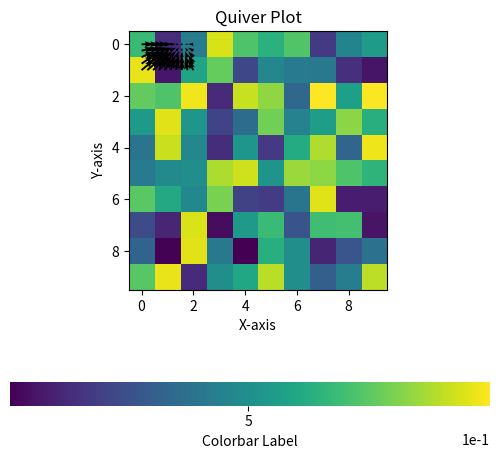

Python code for this plot:
#%%
import numpy as np
import matplotlib.pyplot as plt

# 生成矢量場的坐標
x = np.linspace(0, 2, 10)
y = np.linspace(0, 1, 5)
X, Y = np.meshgrid(x, y)

# 生成矢量場的矢量值
U = np.cos(X)
V = np.sin(Y)

# 繪製矢量場
plt.quiver(X, Y, U, V, scale=20)

plt.xlabel('X-axis')
plt.ylabel('Y-axis')
plt.title('Quiver Plot')

plt.show()

# %%
import matplotlib.pyplot as plt
import numpy as np

# 创建一些示例数据
data = np.random.random((10, 10))

# 绘制图表
plt.imshow(data, cmap='viridis')
# cbar = plt.colorbar(orientation='horizontal')  # 使用 orientation 参数设置颜色条的方向

# 或者，可以显式指定颜色条的相关参数
cbar = plt.colorbar(ticks=[0, 0.5, 1], orientation='horizontal', label='Colorbar Label')

# 可以设置颜色条的标签
#cbar.set_label('Custom Label')

# 隐藏颜色条的边框
cbar.outline.set_visible(False)

# 设置颜色条的格式
cbar.formatter.set_powerlimits((0, 0))
cbar.update_ticks()

# 调整颜色条的位置
cbar.ax.set_position([0.1, 0.1, 0.8, 0.05])

# 显示图表
plt.show()

# %%
